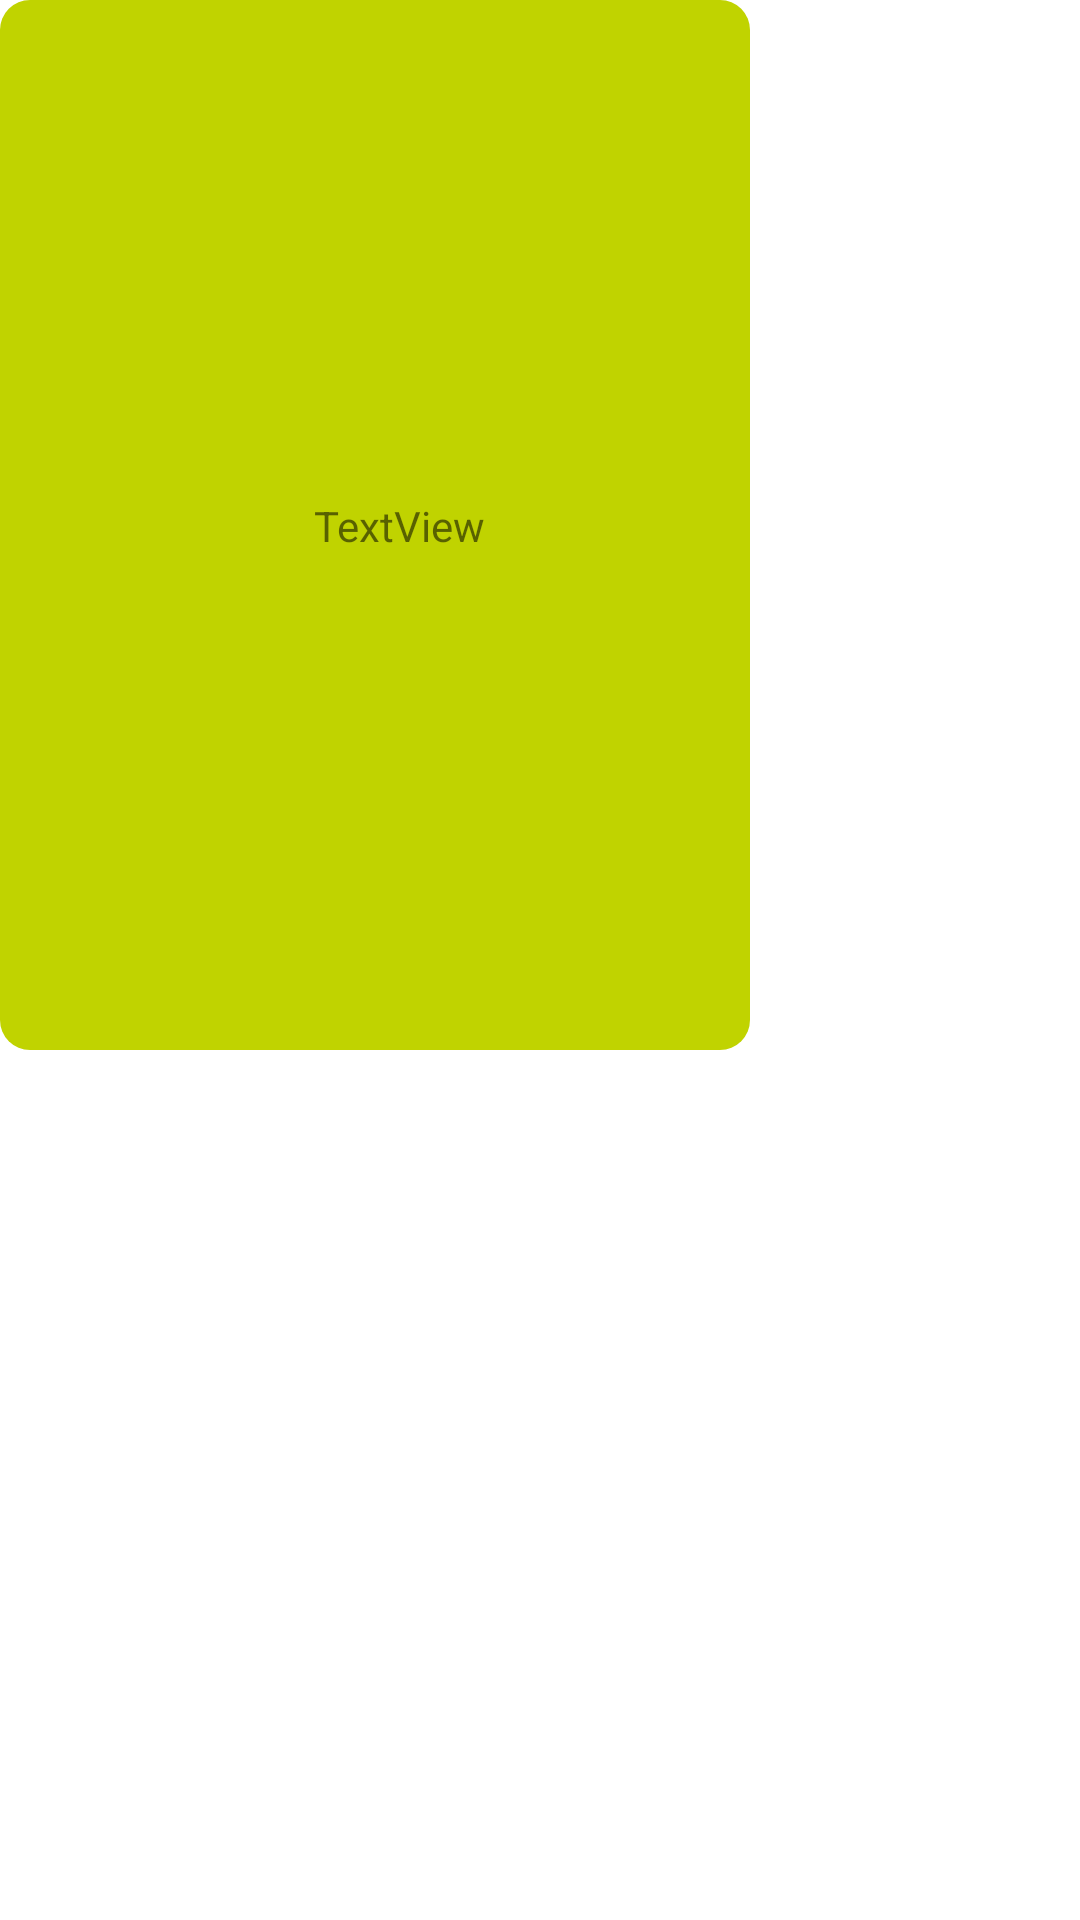

Layout XML and referenced resources for this Android screen:
<!-- AndroidManifest.xml: application theme Theme.VCHAT -->
<!-- res/layout/samplereciver.xml -->
<?xml version="1.0" encoding="utf-8"?>
<androidx.constraintlayout.widget.ConstraintLayout xmlns:android="http://schemas.android.com/apk/res/android"
    xmlns:app="http://schemas.android.com/apk/res-auto"
    xmlns:tools="http://schemas.android.com/tools"
    android:layout_width="wrap_content"
    android:layout_height="wrap_content"
    android:layout_marginStart="5dp"
    android:layout_marginEnd="7dp"
    android:background="@drawable/bg_reciver"
    android:maxWidth="250dp"
    android:maxHeight="350dp">

    <TextView
        android:id="@+id/recivertext"
        android:layout_width="wrap_content"
        android:layout_height="wrap_content"
        android:layout_margin="6dp"
        android:inputType="textLongMessage|textMultiLine"
        android:maxWidth="220dp"
        android:minWidth="30dp"
        android:text="TextView"
        app:layout_constraintBottom_toBottomOf="parent"
        app:layout_constraintEnd_toEndOf="parent"
        app:layout_constraintHorizontal_bias="0.5"
        app:layout_constraintStart_toStartOf="@+id/guidline"
        app:layout_constraintTop_toTopOf="parent" />

    <androidx.constraintlayout.widget.Guideline
        android:id="@+id/guidline"
        android:layout_width="wrap_content"
        android:layout_height="wrap_content"
        android:orientation="vertical"
        app:layout_constraintGuide_begin="16dp" />
</androidx.constraintlayout.widget.ConstraintLayout>
<!-- resources referenced by this layout -->
<resources>
  <!-- drawable bg_reciver (drawable) -->
  <shape xmlns:android="http://schemas.android.com/apk/res/android">
      <solid
          android:color="@color/lightpurple"
          />
      <corners
          android:radius="10dp"
          />
  </shape>
  <style name="Theme.VCHAT" parent="Theme.MaterialComponents.DayNight.DarkActionBar">
          
          <item name="colorPrimary">@color/colourPrimaryDark</item>
          <item name="colorPrimaryVariant">@color/colorPrimary</item>
          <item name="colorOnPrimary">@color/colourAccent</item>
          
          <item name="colorSecondary">@color/lightGrey</item>
          <item name="colorSecondaryVariant">@color/chatbkgrnd</item>
          <item name="colorOnSecondary">@color/Greybckgrnd</item>
          
          <item name="android:statusBarColor" tools:targetApi="l">?attr/colorPrimary</item>
          
      </style>
  <color name="lightpurple">#C0D300</color>
  <color name="colourPrimaryDark">#11837A</color>
  <color name="colorPrimary">#14CAB4</color>
  <color name="colourAccent">#03DAC5</color>
  <color name="lightGrey">#EDEDED</color>
  <color name="chatbkgrnd">#AAAAAA</color>
  <color name="Greybckgrnd">#BCBCBC</color>
</resources>
